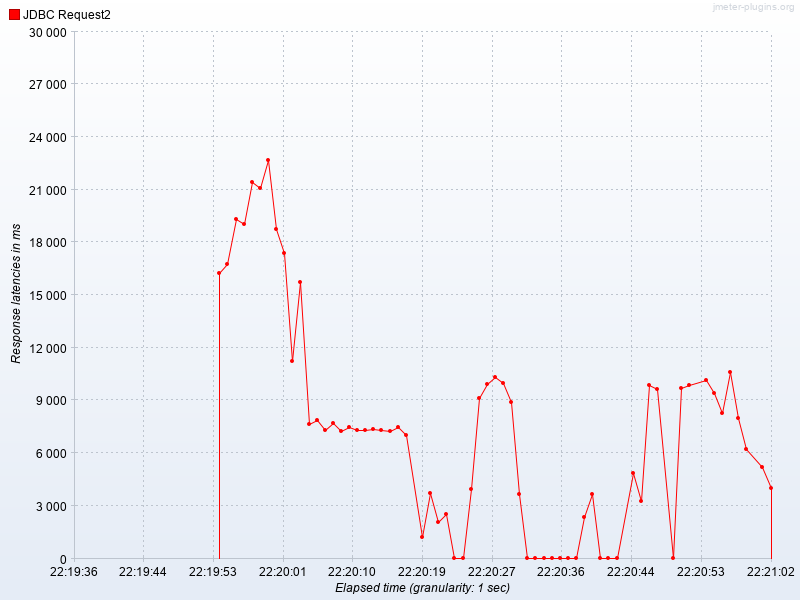

The table this chart was drawn from, first rows:
Elapsed time, JDBC Request2
22:19:54.0, 16262
22:19:55.0, 16750
22:19:56.0, 19310
22:19:57.0, 19060
22:19:58.0, 21439
22:19:59.0, 21114
22:20:00.0, 22700
22:20:01.0, 18783
22:20:02.0, 17394
22:20:03.0, 11252
22:20:04.0, 15754
22:20:05.0, 7634
22:20:06.0, 7889
22:20:07.0, 7340
22:20:08.0, 7694
22:20:09.0, 7256
22:20:10.0, 7463
22:20:11.0, 7313
22:20:12.0, 7327
22:20:13.0, 7354
22:20:14.0, 7307
22:20:15.0, 7268
22:20:16.0, 7463
22:20:17.0, 7008
22:20:19.0, 1218
22:20:20.0, 3746
22:20:21.0, 2071
22:20:22.0, 2539
22:20:23.0, 0.0
22:20:24.0, 0.0
22:20:25.0, 3963
22:20:26.0, 9142
22:20:27.0, 9955
22:20:28.0, 10348
22:20:29.0, 9970
22:20:30.0, 8907
22:20:31.0, 3689
22:20:32.0, 0.0
22:20:33.0, 0.0
22:20:34.0, 0.0
22:20:35.0, 0.0
22:20:36.0, 0.0
22:20:37.0, 0.0
22:20:38.0, 0.0
22:20:39.0, 2370
22:20:40.0, 3658
22:20:41.0, 0.0
22:20:42.0, 0.0
22:20:43.0, 0.0
22:20:45.0, 4866
22:20:46.0, 3276
22:20:47.0, 9850
22:20:48.0, 9628
22:20:50.0, 0.0
22:20:51.0, 9678
22:20:52.0, 9905
22:20:54.0, 10164
22:20:55.0, 9412
22:20:56.0, 8262
22:20:57.0, 10608
... 4 more rows
